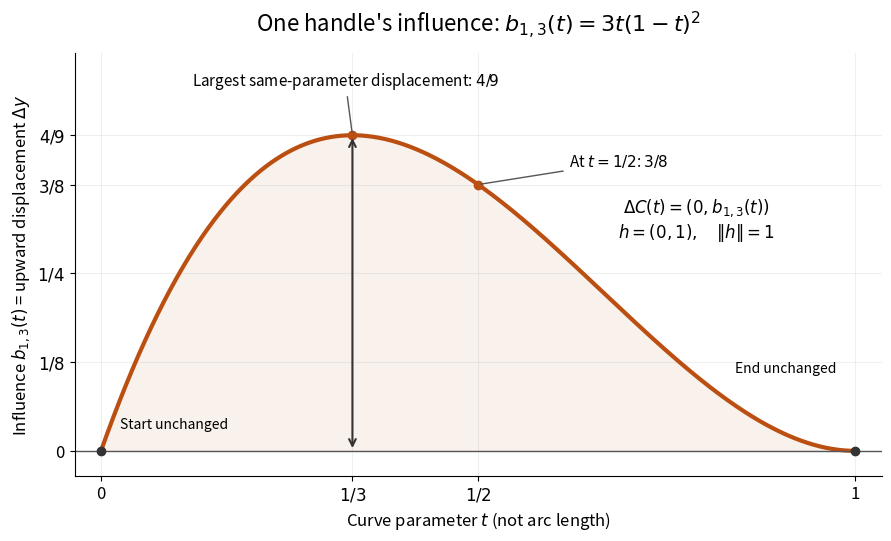

Recreate this plot in Python. (Note: this script raises an exception after producing the figure.)
"""Plot the influence of one cubic handle; save the matching PNG in CWD.

Tested with Python 3.14, numpy 2.3.5 and matplotlib 3.10.7.
Run from _media with MPLBACKEND=Agg.
"""

from pathlib import Path

import matplotlib.pyplot as plt
import numpy as np


def main():
    plt.rcParams.update({"font.size": 12, "figure.facecolor": "white",
                         "axes.facecolor": "white"})
    t = np.linspace(0, 1, 601)
    b = 3*t*(1-t)**2
    fig, ax = plt.subplots(figsize=(8.8, 5.3), layout="constrained")
    ax.plot(t, b, color="#bb4f12", lw=3)
    ax.fill_between(t, 0, b, color="#bb4f12", alpha=.08)
    ax.set(xlim=(-.035, 1.035), ylim=(-.035, .56),
           xlabel="Curve parameter $t$ (not arc length)",
           ylabel=r"Influence $b_{1,3}(t)$ = upward displacement $\Delta y$")
    ax.set_xticks((0, 1/3, .5, 1), ("0", "$1/3$", "$1/2$", "1"))
    ax.set_yticks((0, .125, .25, .375, 4/9),
                 ("0", "$1/8$", "$1/4$", "$3/8$", "$4/9$"))
    ax.grid(alpha=.2)
    for side in ("top", "right"):
        ax.spines[side].set_visible(False)
    ax.axhline(0, color="#555555", lw=1)
    ax.plot((0, 1), (0, 0), "o", color="#333333", ms=6)
    ax.plot((1/3, .5), (4/9, 3/8), "o", color="#bb4f12", ms=6)
    ax.annotate("", (1/3, 4/9), (1/3, 0),
                arrowprops={"arrowstyle": "<->", "lw": 1.5, "color": "#333333"})
    ax.annotate("Largest same-parameter displacement: $4/9$", (1/3, 4/9),
                xytext=(.12, .515), fontsize=11,
                arrowprops={"arrowstyle": "-", "color": "#555555"})
    ax.annotate("At $t=1/2$: $3/8$", (.5, 3/8), xytext=(.62, .40),
                fontsize=11, arrowprops={"arrowstyle": "-", "color": "#555555"})
    ax.text(.025, .032, "Start unchanged", fontsize=10)
    ax.text(.975, .11, "End unchanged", ha="right", fontsize=10)
    ax.text(.79, .30, r"$\Delta C(t)=(0,b_{1,3}(t))$" + "\n" +
            r"$h=(0,1),\quad \|h\|=1$", fontsize=12, ha="center")
    ax.set_title(r"One handle's influence: $b_{1,3}(t)=3t(1-t)^2$", pad=15, fontsize=16)
    fig.savefig(Path.cwd() / (Path(__file__).stem + ".png"), dpi=100,
                facecolor="white", transparent=False)
    plt.close(fig)


if __name__ == "__main__":
    main()
